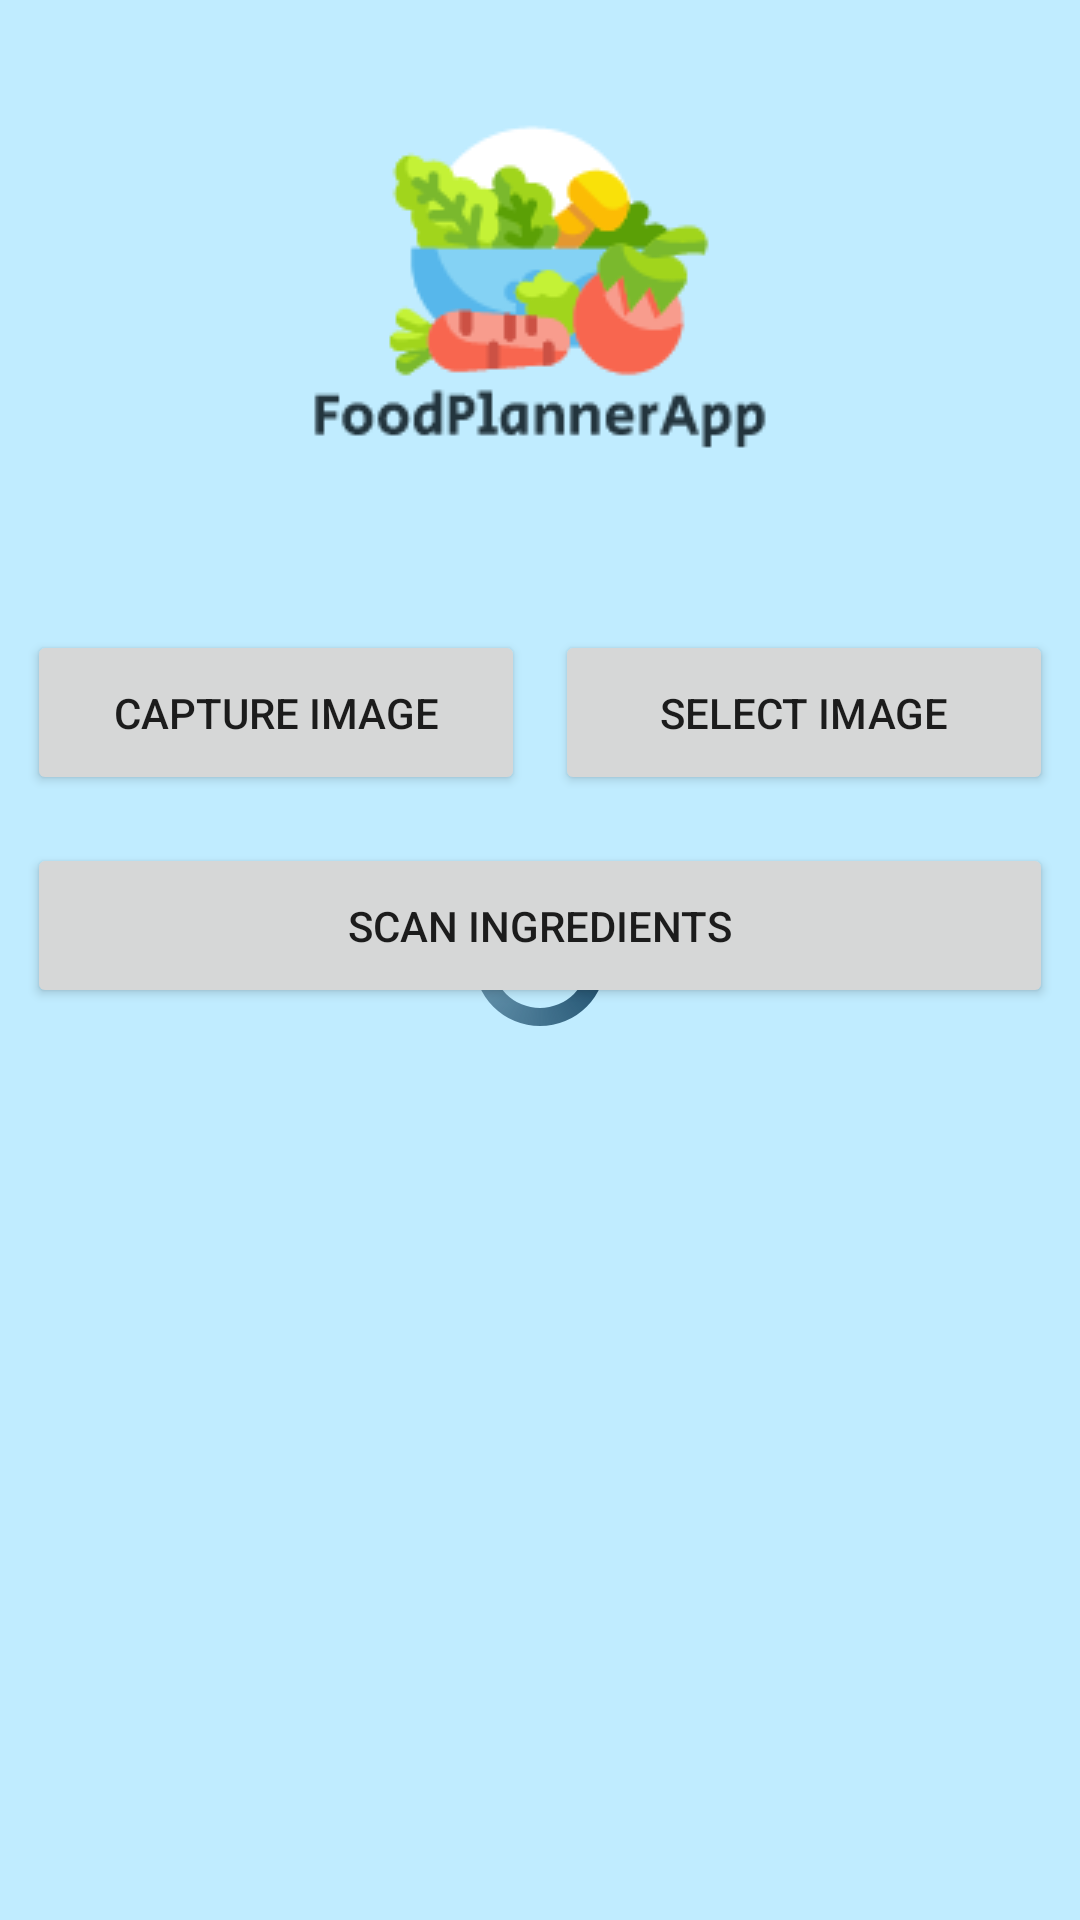

Reconstruct the res/layout file that produces this screen, plus the resources it refers to.
<!-- AndroidManifest.xml: application theme Theme.FirebaseCRUDApplication -->
<!-- res/layout/activity_scan_ingredients.xml -->
<?xml version="1.0" encoding="utf-8"?>
<RelativeLayout xmlns:android="http://schemas.android.com/apk/res/android"
    xmlns:app="http://schemas.android.com/apk/res-auto"
    xmlns:tools="http://schemas.android.com/tools"
    android:layout_width="match_parent"
    android:layout_height="match_parent"
    android:id="@+id/idRLScanIngredient"
    android:background="@color/blue_shade_1"
    tools:context=".IngredientsScannerActivity"
    android:layout_centerHorizontal="true" >

    <ImageView
        android:id="@+id/image_view"
        android:layout_width="match_parent"
        android:layout_height="200dp"
        app:srcCompat="@drawable/logo"
        android:contentDescription="@string/selected_image_to_be_scanned" />

    <ProgressBar
        android:id="@+id/idPBLoading"
        android:layout_width="wrap_content"
        android:layout_height="wrap_content"
        android:layout_centerInParent="true"
        android:indeterminate="true"
        android:indeterminateDrawable="@drawable/progress_back" />

    <LinearLayout
        android:id="@+id/idLLButtonsOne"
        android:orientation="horizontal"
        android:layout_width="fill_parent"
        android:layout_height="wrap_content"
        android:layout_below="@+id/image_view"
        android:paddingLeft="4.0dip"
        android:paddingTop="5.0dip"
        android:paddingRight="4.0dip"
        android:paddingBottom="1.0dip">

        <Button
            android:id="@+id/capture_image"
            android:layout_width="0.0dip"
            android:layout_height="55dp"
            android:layout_margin="5dp"
            android:text="@string/capture_image"
            android:layout_weight="1.0" />

        <Button
            android:id="@+id/select_image"
            android:layout_width="0.0dip"
            android:layout_height="55dp"
            android:layout_margin="5dp"
            android:text="@string/select_image"
            android:layout_weight="1.0"/>

    </LinearLayout>

    <LinearLayout
        android:id="@+id/idLLButtonsTwo"
        android:orientation="horizontal"
        android:layout_width="fill_parent"
        android:layout_height="wrap_content"
        android:layout_below="@+id/idLLButtonsOne"
        android:paddingLeft="4.0dip"
        android:paddingTop="5.0dip"
        android:paddingRight="4.0dip"
        android:paddingBottom="1.0dip">

        <Button
            android:id="@+id/detect_text"
            android:layout_width="0dp"
            android:layout_height="55dp"
            android:layout_margin="5dp"
            android:text="@string/scan_ingredients"
            android:layout_weight="1.0" />

    </LinearLayout>

    <androidx.recyclerview.widget.RecyclerView
        android:id="@+id/ingredientsRV"
        android:layout_below="@+id/idLLButtonsTwo"
        android:layout_width="match_parent"
        android:layout_height="wrap_content" />

</RelativeLayout>
<!-- resources referenced by this layout -->
<resources>
  <color name="blue_shade_1">#c0ecff</color>
  <!-- drawable logo: png bitmap (drawable, 9755 bytes) -->
  <!-- drawable progress_back (drawable) -->
  <?xml version="1.0" encoding="utf-8"?>
  <rotate xmlns:android="http://schemas.android.com/apk/res/android"
      android:fromDegrees="0"
      android:pivotX="50%"
      android:pivotY="50%"
      android:toDegrees="360">
  
      <shape
          android:innerRadiusRatio="3"
          android:shape="ring"
          android:thicknessRatio="8"
          android:useLevel="false">
  
          <size android:width="76dip"
              android:height="76dip" />
  
          <gradient android:angle="0"
              android:endColor="#00ffffff"
              android:startColor="@color/blue_shade_2"
              android:type="sweep"
              android:useLevel="false" />
      </shape>
  
  
  </rotate>
  <string name="capture_image">Capture Image</string>
  <string name="scan_ingredients">Scan Ingredients</string>
  <string name="select_image">Select Image</string>
  <style name="Theme.FirebaseCRUDApplication" parent="Theme.MaterialComponents.DayNight.DarkActionBar">
          
          <item name="colorPrimary">@color/purple_500</item>
          <item name="colorPrimaryVariant">@color/purple_700</item>
          <item name="colorOnPrimary">@color/white</item>
          
          <item name="colorSecondary">@color/green_shade_2</item>
          <item name="colorSecondaryVariant">@color/teal_700</item>
          <item name="colorOnSecondary">@color/black</item>
          <item name="android:windowBackground">@null</item>
          
          <item name="android:statusBarColor">?attr/colorPrimaryVariant</item>
          
      </style>
  <color name="blue_shade_2">#1A4B6A</color>
  <color name="purple_500">#296D98</color>
  <color name="purple_700">#296D98</color>
  <color name="white">#FFFFFFFF</color>
  <color name="green_shade_2">#5B9F06</color>
  <color name="teal_700">#FF018786</color>
  <color name="black">#FF000000</color>
</resources>
